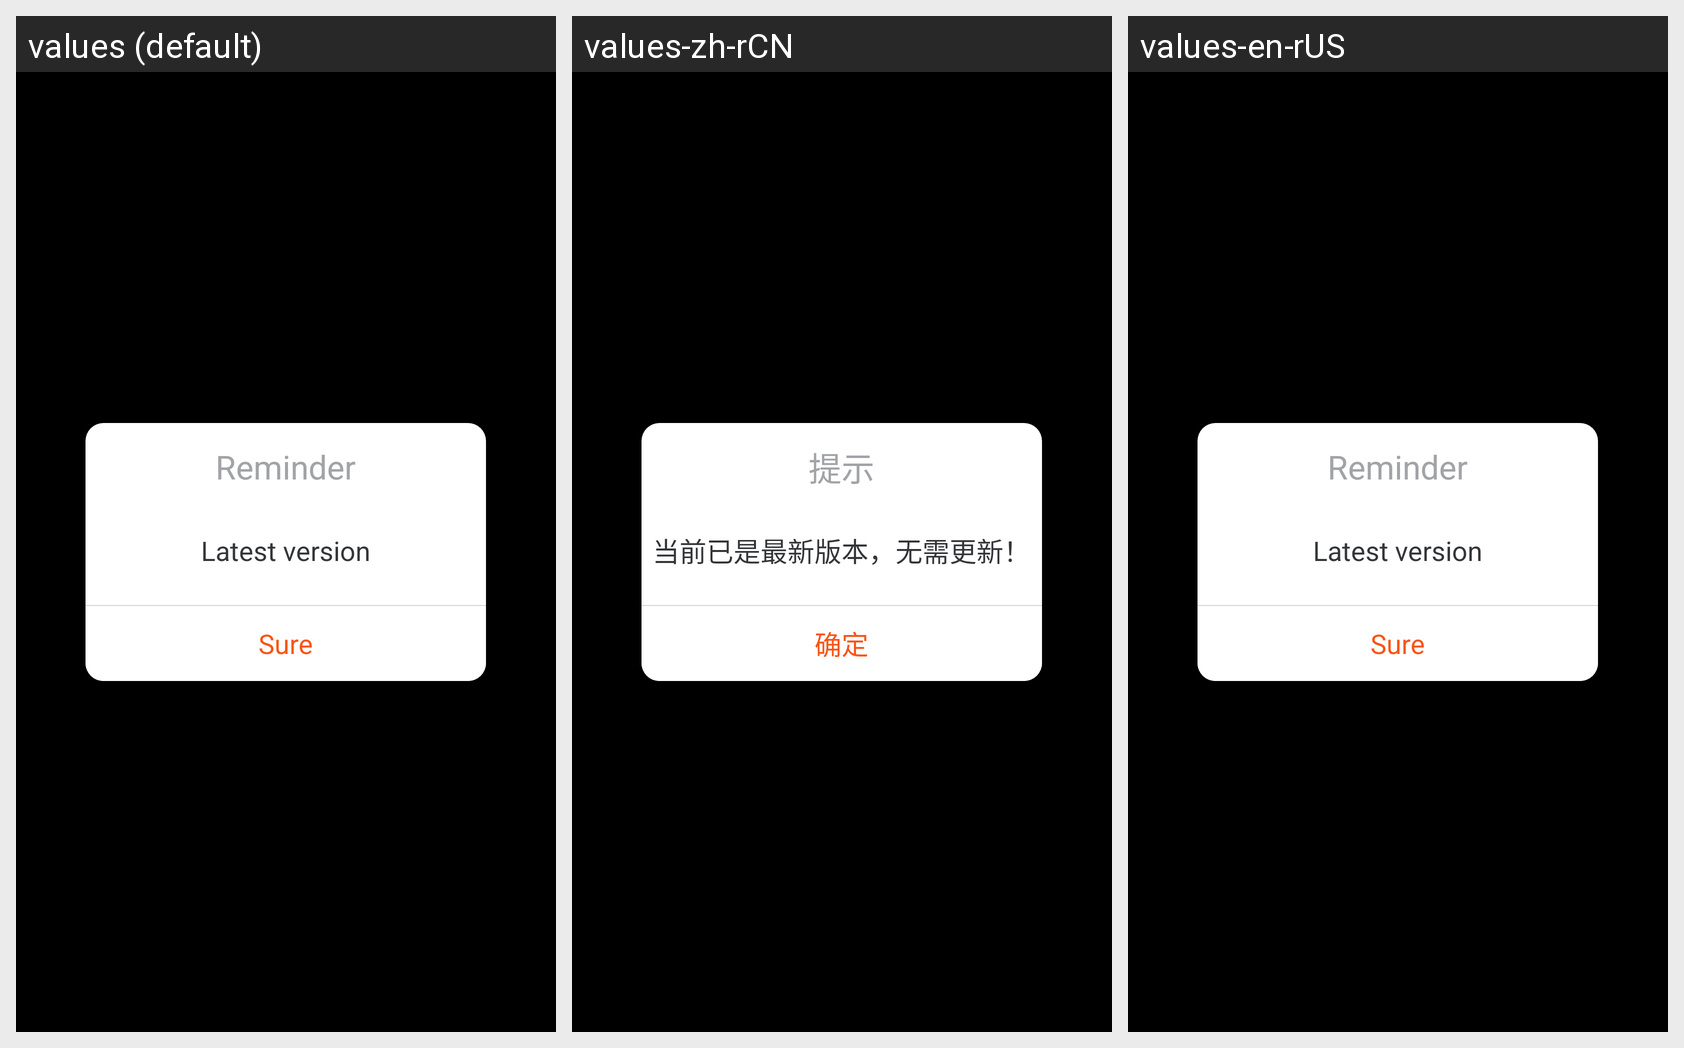

Locale-by-locale string values for the Android screen shown in this grid:
Android screen res/layout/dialog_power_cancel.xml rendered under 3 locales, left to right: values (default), values-zh-rCN, values-en-rUS. Device: Nexus 5 (rendered at 1080×1920; each locale shown at half size, 540×960, under a caption strip naming it); theme android:Theme.NoTitleBar.
Strings drawn on this screen, with the default value and each locale's value (text and hints the layout hard-codes, and strings that could not be matched under every locale, appear in the picture but are not listed):

t_frag_set_dia_title
  values: Reminder
  values-zh-rCN: 提示
  values-en-rUS: Reminder

t_frag_set_update_cont_2
  values: Latest version
  values-zh-rCN: 当前已是最新版本，无需更新！
  values-en-rUS: Latest version

FragmentSet_logout_confirm
  values: Sure
  values-zh-rCN: 确定
  values-en-rUS: Sure
